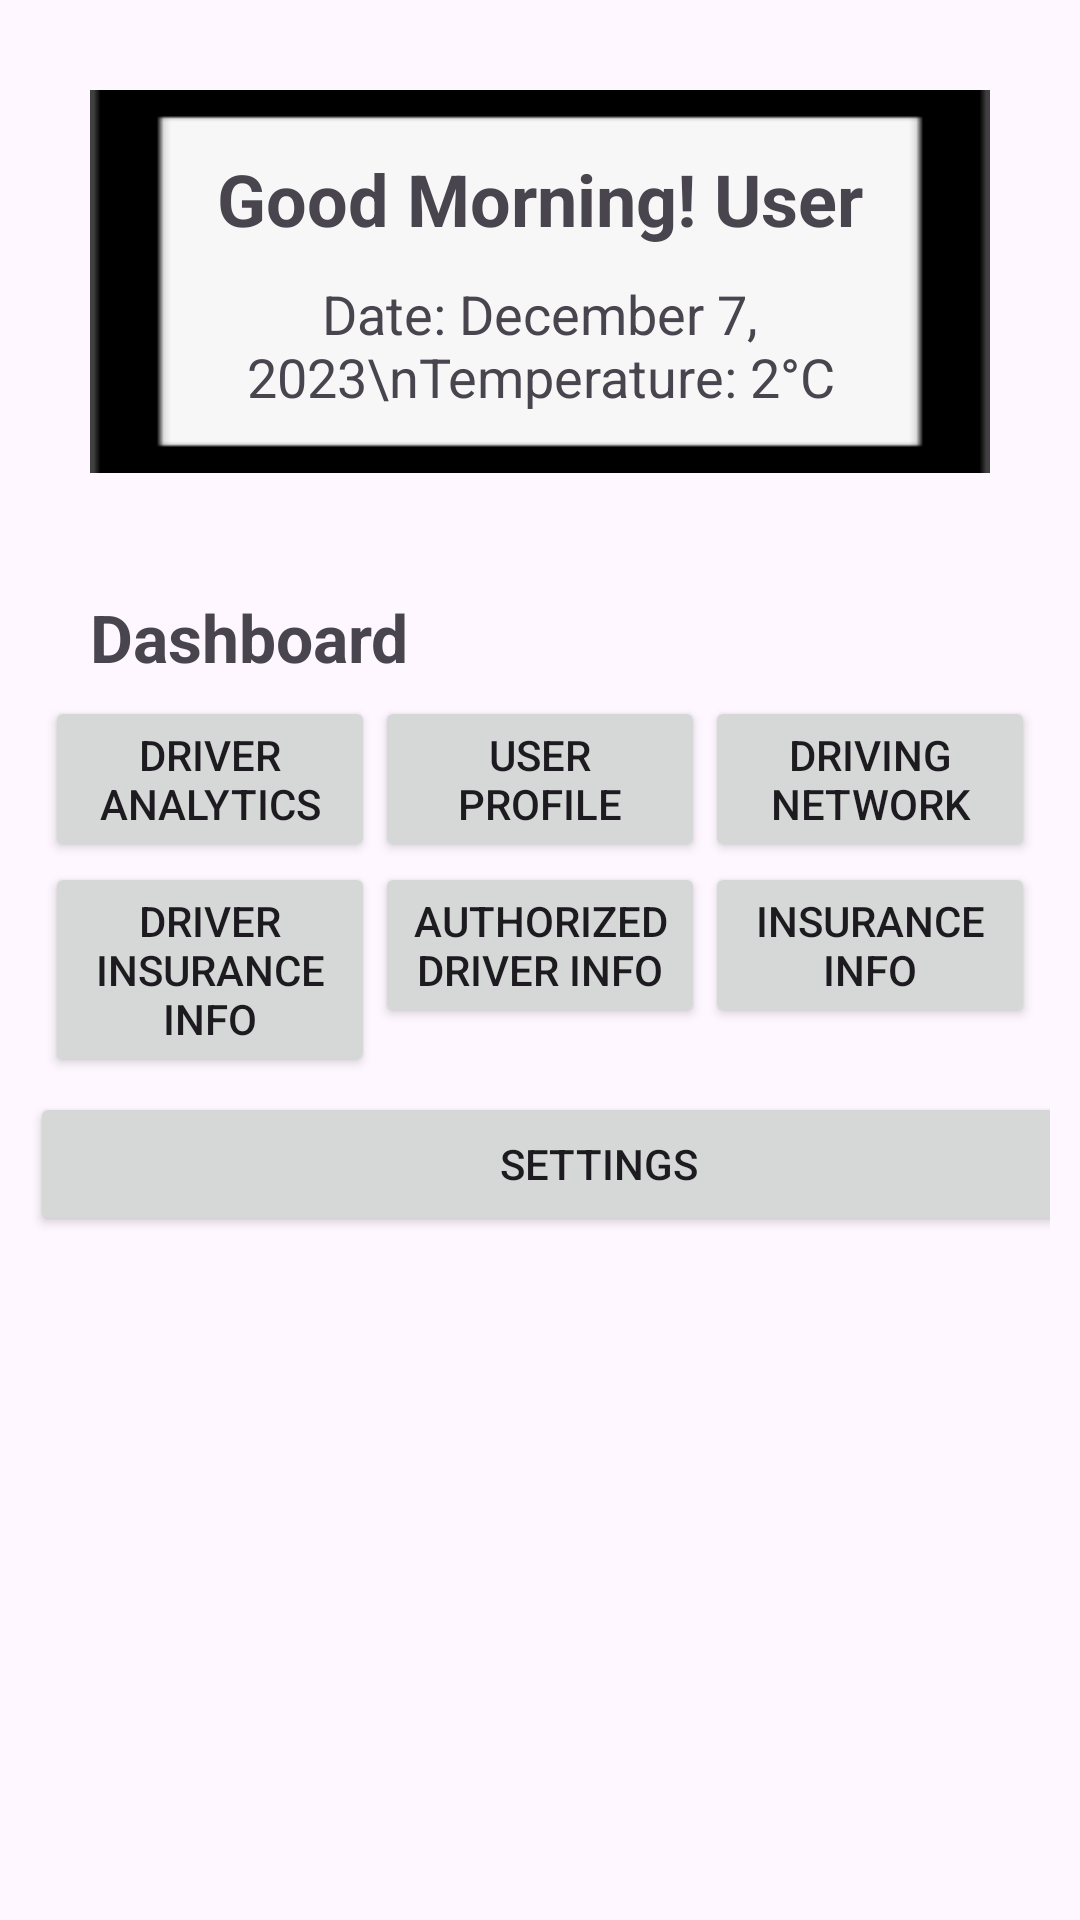

Android layout source for this screen:
<!-- AndroidManifest.xml: application theme Theme.SENG_GROUP_APP_PROJECT -->
<!-- res/layout/activity_home2.xml -->
<?xml version="1.0" encoding="utf-8"?>
<LinearLayout xmlns:android="http://schemas.android.com/apk/res/android"
    android:layout_width="match_parent"
    android:layout_height="match_parent"
    android:background="@drawable/screenback"
    android:orientation="vertical"
    android:padding="10dp">

    
    <LinearLayout
        android:layout_width="match_parent"
        android:layout_height="wrap_content"
        android:layout_margin="20dp"
        android:background="@drawable/box"
        android:gravity="center"
        android:orientation="vertical"
        android:padding="20dp">

        
        <TextView
            android:id="@+id/goodMorningText"
            android:layout_width="wrap_content"
            android:layout_height="wrap_content"
            android:layout_marginBottom="10dp"
            android:text="Good Morning! User"
            android:textSize="24sp"
            android:textStyle="bold" />

        
        <TextView
            android:id="@+id/infoText"
            android:layout_width="wrap_content"
            android:layout_height="wrap_content"
            android:gravity="center"
            android:text="Date: December 7, 2023\nTemperature: 2°C"
            android:textSize="18sp" />
    </LinearLayout>

    
    <TextView
        android:layout_width="wrap_content"
        android:layout_height="wrap_content"
        android:layout_marginLeft="20dp"
        android:layout_marginTop="20dp"
        android:text="Dashboard"
        android:textSize="22sp"
        android:textStyle="bold" />

    <GridLayout
        android:layout_width="match_parent"
        android:layout_height="wrap_content"
        android:columnCount="3"
        android:rowCount="3"
        android:alignmentMode="alignMargins"
        android:columnOrderPreserved="false"
        android:padding="5dp">

        
        <Button
            android:id="@+id/btnDriverAnalytics"
            android:layout_width="0dp"
            android:layout_height="wrap_content"
            android:layout_columnWeight="1"
            android:text="Driver Analytics" />

        
        <Button
            android:id="@+id/btnUserProfileData"
            android:layout_width="0dp"
            android:layout_height="wrap_content"
            android:layout_columnWeight="1"
            android:text="User Profile" />

        
        <Button
            android:id="@+id/btnDrivingProfileNetwork"
            android:layout_width="0dp"
            android:layout_height="wrap_content"
            android:layout_columnWeight="1"
            android:text="Driving Network" />

        
        <Button
            android:id="@+id/btnDriverInsuranceInfo"
            android:layout_width="0dp"
            android:layout_height="wrap_content"
            android:layout_columnWeight="1"
            android:text="Driver Insurance Info" />

        
        <Button
            android:id="@+id/btnAuthorizedDriverInfo"
            android:layout_width="0dp"
            android:layout_height="wrap_content"
            android:layout_columnWeight="1"
            android:text="Authorized Driver Info" />

        
        <Button
            android:id="@+id/btnInsuranceInfo"
            android:layout_width="0dp"
            android:layout_height="wrap_content"
            android:layout_columnWeight="1"
            android:text="Insurance Info" />

        
    </GridLayout>

    <Button
        android:id="@+id/btnSettings"
        android:layout_width="379dp"
        android:layout_height="wrap_content"
        android:layout_columnSpan="3"
        android:layout_gravity="fill_horizontal"
        android:text="Settings" />

</LinearLayout>
<!-- resources referenced by this layout -->
<resources>
  <!-- drawable box: png bitmap (drawable, 1760 bytes) -->
  <style name="Theme.SENG_GROUP_APP_PROJECT" parent="Base.Theme.SENG_GROUP_APP_PROJECT" />
  <style name="Base.Theme.SENG_GROUP_APP_PROJECT" parent="Theme.Material3.DayNight.NoActionBar">
          
          
      </style>
</resources>
